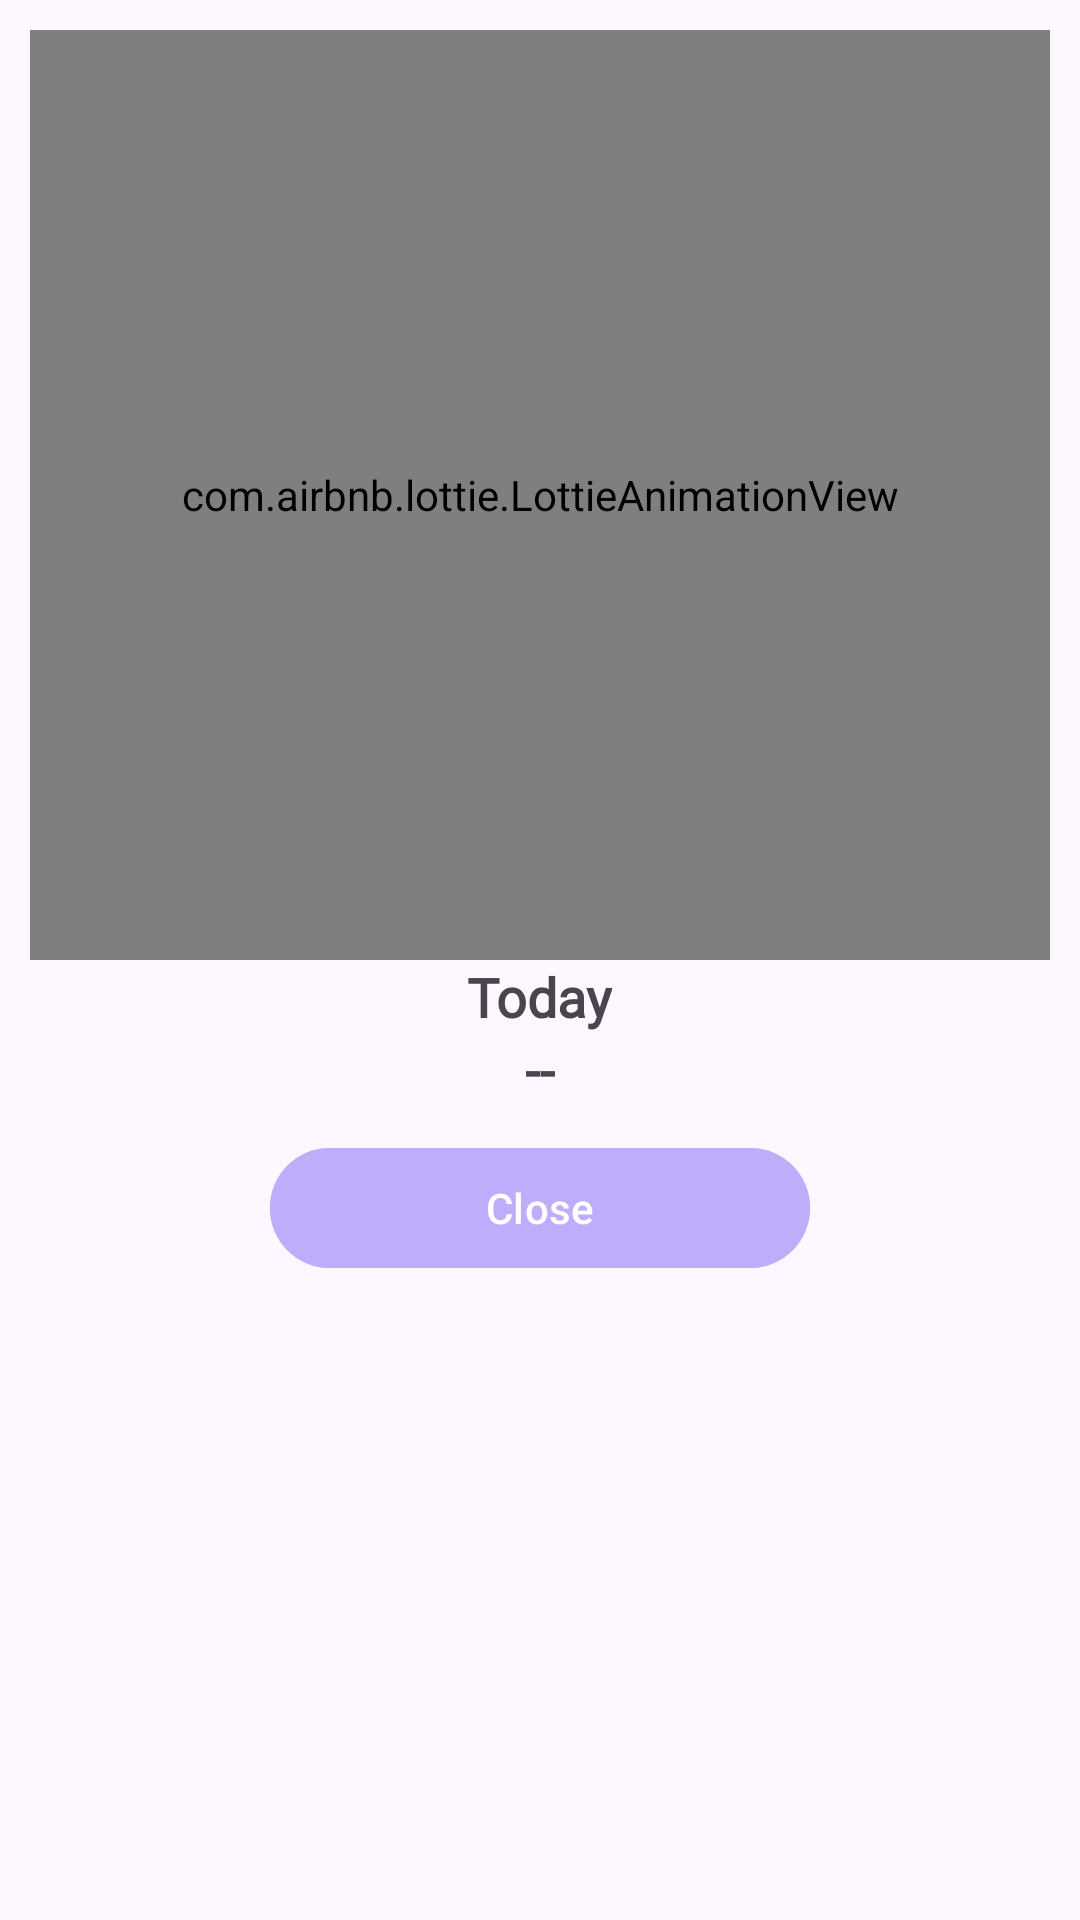

Layout XML and referenced resources for this Android screen:
<!-- AndroidManifest.xml: application theme Theme.Agenda_Online -->
<!-- res/layout/dialog_box_date.xml -->
<?xml version="1.0" encoding="utf-8"?>
<androidx.appcompat.widget.LinearLayoutCompat xmlns:android="http://schemas.android.com/apk/res/android"
    xmlns:app="http://schemas.android.com/apk/res-auto"
    android:layout_width="300dp"
    android:layout_height="wrap_content"
    android:layout_gravity="center"
    android:orientation="vertical"
    android:padding="10dp">

    <com.airbnb.lottie.LottieAnimationView
        android:layout_width="400dp"
        android:layout_height="310dp"
        android:layout_gravity="center"
        app:lottie_autoPlay="true"
        app:lottie_fileName="date.json"
        app:lottie_imageAssetsFolder="assets"
        app:lottie_loop="true" />

    <TextView
        android:layout_width="wrap_content"
        android:layout_height="wrap_content"
        android:layout_gravity="center"
        android:fontFamily="@font/nunitosans"
        android:text="@string/TXT_Today"
        android:textSize="18sp"
        android:textStyle="bold" />

    <TextView
        android:id="@+id/Today"
        android:layout_width="wrap_content"
        android:layout_height="wrap_content"
        android:layout_gravity="center"
        android:fontFamily="@font/nunitosans"
        android:text="@string/Today"
        android:textSize="18sp"
        android:textStyle="bold" />

    <Button
        android:id="@+id/Btn_close"
        android:layout_width="180dp"
        android:layout_height="wrap_content"
        android:layout_gravity="center"
        android:layout_marginTop="10dp"
        android:backgroundTint="@color/color_Button"
        android:text="@string/Btn_close" />

</androidx.appcompat.widget.LinearLayoutCompat>
<!-- resources referenced by this layout -->
<resources>
  <color name="color_Button">#FFBEADFA</color>
  <string name="Btn_close">Close</string>
  <string name="TXT_Today">Today</string>
  <string name="Today"> -- </string>
  <style name="Theme.Agenda_Online" parent="Base.Theme.Agenda_Online" />
  <style name="Base.Theme.Agenda_Online" parent="Theme.Material3.DayNight.NoActionBar">
  
          <item name="colorPrimary">@color/color_pri</item>
          <item name="colorPrimaryVariant">@color/color_pri_dark</item>
          <item name="colorOnSecondary">@color/color_pri_dark</item>
      </style>
  <color name="color_pri">#FFE8A0BF</color>
  <color name="color_pri_dark">#004257</color>
</resources>
